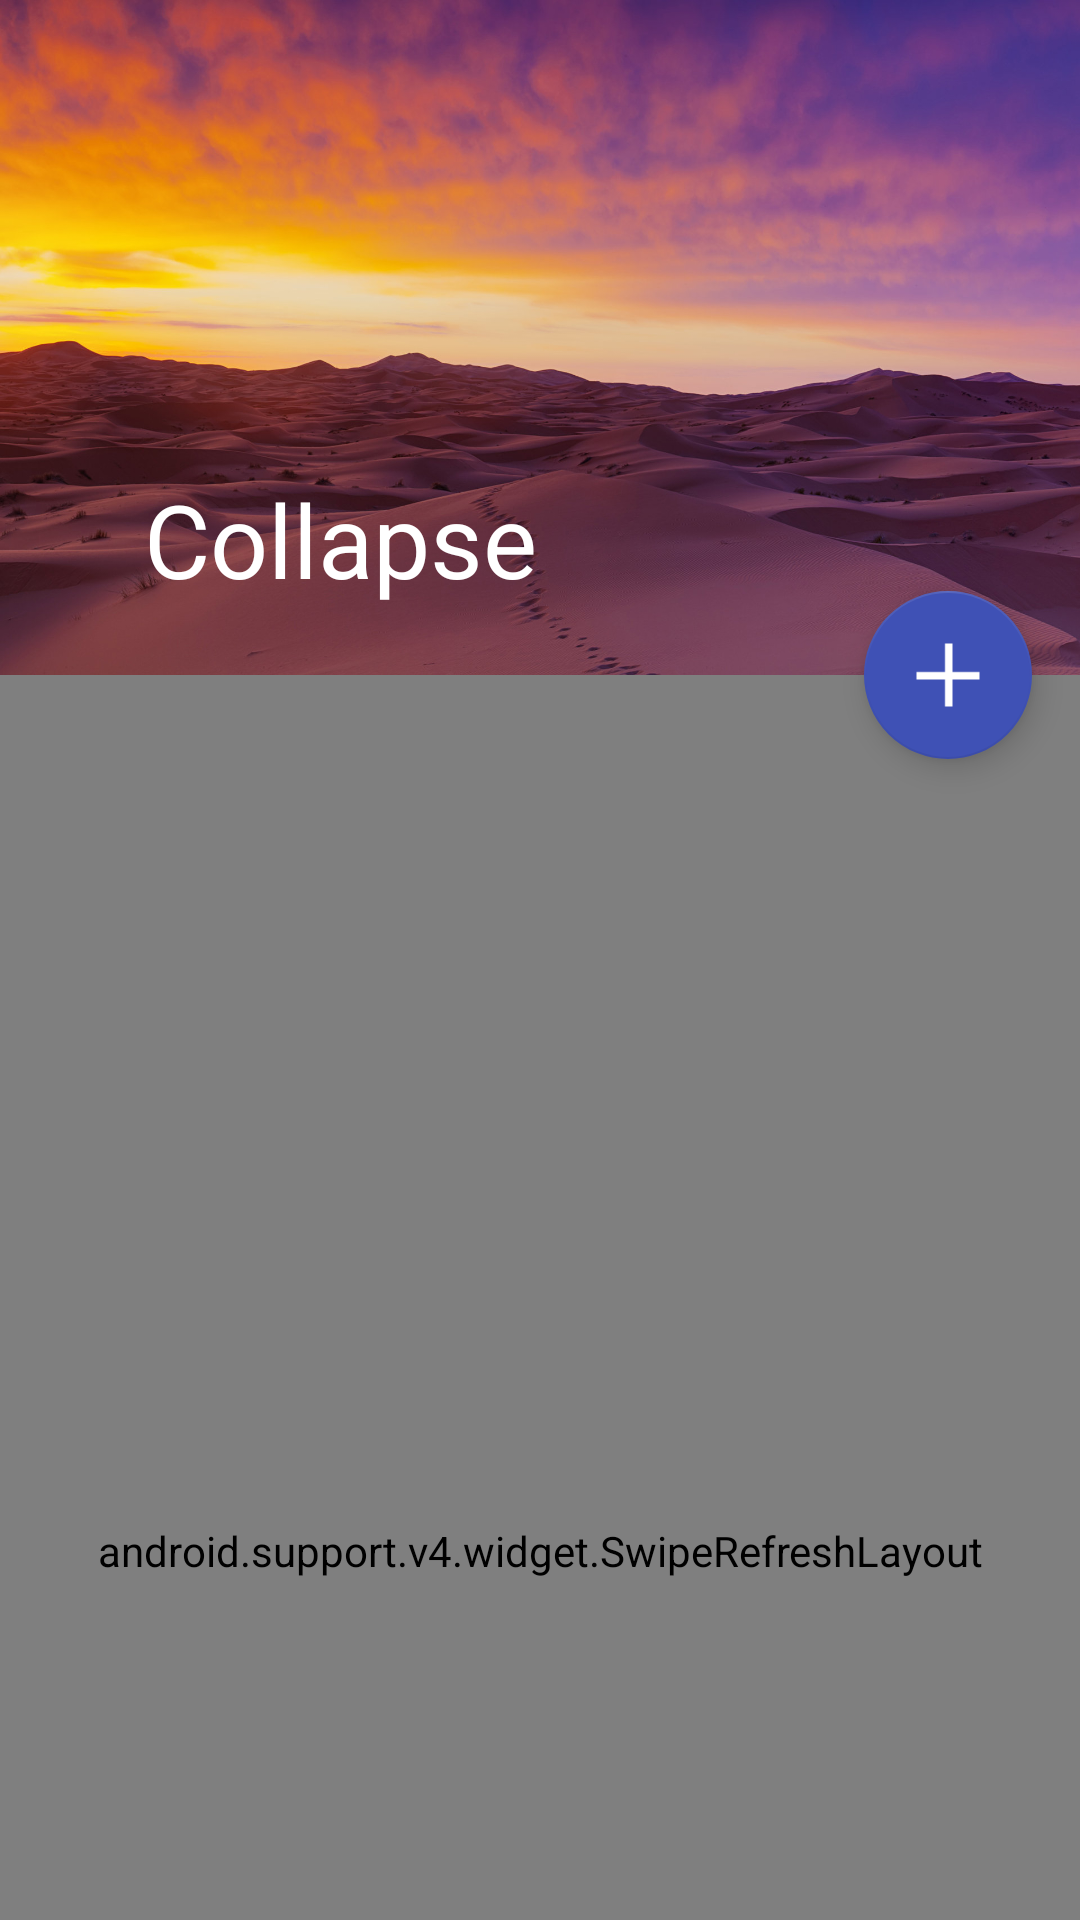

Here is an Android app screen rendered from its layout file. Give the layout XML and the strings, colors and styles it references.
<!-- AndroidManifest.xml: activity theme AppTheme -->
<!-- res/layout/activity_app_bar_layout.xml -->
<?xml version="1.0" encoding="utf-8"?>
<android.support.design.widget.CoordinatorLayout xmlns:android="http://schemas.android.com/apk/res/android"
    xmlns:app="http://schemas.android.com/apk/res-auto"
    android:layout_width="match_parent"
    android:layout_height="match_parent"
    android:fitsSystemWindows="true">

    <android.support.design.widget.AppBarLayout
        android:id="@+id/appbar"
        android:layout_width="match_parent"
        android:layout_height="wrap_content"
        android:fitsSystemWindows="true"
        android:theme="@style/ThemeOverlay.AppCompat.Dark.ActionBar">

        <android.support.design.widget.CollapsingToolbarLayout
            android:layout_width="match_parent"
            android:layout_height="wrap_content"
            app:title="Collapse"
            app:contentScrim="?attr/colorPrimary"
            app:layout_scrollFlags="scroll|exitUntilCollapsed"
            app:expandedTitleMarginStart="48dp"
            app:expandedTitleMarginEnd="64dp"
            android:fitsSystemWindows="true">

            <ImageView
                android:layout_width="match_parent"
                android:layout_height="wrap_content"
                android:fitsSystemWindows="true"
                android:src="@mipmap/header"
                android:adjustViewBounds="true"
                app:layout_collapseMode="parallax"
                app:layout_collapseParallaxMultiplier="0.7"/>

            <android.support.v7.widget.Toolbar
                android:id="@+id/tb_toolbar"
                android:layout_width="match_parent"
                android:layout_height="?attr/actionBarSize"
                app:popupTheme="@style/ThemeOverlay.AppCompat.Light"
                app:title="@string/app_name"
                app:layout_collapseMode="pin"/>

        </android.support.design.widget.CollapsingToolbarLayout>

    </android.support.design.widget.AppBarLayout>

    <android.support.v4.widget.SwipeRefreshLayout
        android:id="@+id/srl_refresh"
        android:layout_width="match_parent"
        android:layout_height="match_parent"
        android:layout_marginTop="@dimen/dp_32"
        app:layout_behavior="@string/appbar_scrolling_view_behavior" >

        <android.support.v7.widget.RecyclerView
            android:id="@+id/rv_content"
            android:layout_width="match_parent"
            android:layout_height="match_parent"/>

    </android.support.v4.widget.SwipeRefreshLayout>

    <android.support.design.widget.FloatingActionButton
        android:id="@+id/fab_add"
        android:layout_width="wrap_content"
        android:layout_height="wrap_content"
        android:layout_margin="@dimen/dp_16"
        android:src="@mipmap/ic_toolbar_add"
        app:layout_anchor="@id/appbar"
        app:layout_anchorGravity="bottom|right"
        app:backgroundTint="@color/fab_ripple"/>

</android.support.design.widget.CoordinatorLayout>
<!-- resources referenced by this layout -->
<resources>
  <dimen name="dp_16">16dp</dimen>
  <!-- mipmap header: jpg bitmap (mipmap-xxhdpi, 227512 bytes) -->
  <!-- mipmap ic_toolbar_add: png bitmap (mipmap-xxhdpi, 1017 bytes) -->
  <string name="app_name">MDStudySamples</string>
  <style name="AppTheme" parent="Base.AppTheme">
      </style>
  <style name="Base.AppTheme" parent="Theme.AppCompat.Light.NoActionBar">
          <item name="colorPrimary">@color/blue</item>
          <item name="colorPrimaryDark">@color/blue_dark</item>
          <item name="colorAccent">@color/red</item>
          <item name="textAllCaps">false</item>
      </style>
  <color name="blue">#3F51B5</color>
  <color name="blue_dark">#303F9F</color>
  <color name="red">#FF4081</color>
</resources>
